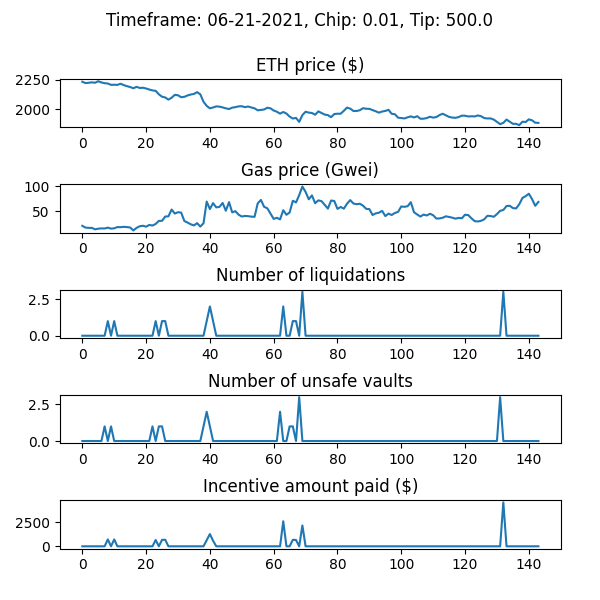

The table this chart was drawn from, first rows:
WETH_price, gas_price_gwei, num_new_barks, num_sales_taken, incentive_amount, num_unsafe_vaults, auction_debt, avg_time_to_liquidation
2232, 19.91, 0, 0, 0.0, 0, 0.0, 
2221, 16.38, 0, 0, 0.0, 0, 0.0, 
2224, 15.75, 0, 0, 0.0, 0, 0.0, 
2227, 15.73, 0, 0, 0.0, 0, 0.0, 
2224, 12.8, 0, 0, 0.0, 0, 0.0, 
2236, 14.17, 0, 0, 0.0, 0, 0.0, 
2226, 14.73, 0, 0, 0.0, 0, 0.0, 
2220, 14.58, 0, 0, 0.0, 1, 0.0, 
2217, 16.25, 1, 0, 713.3, 0, 21327, 1.094
2206, 14.3, 0, 0, 0.0, 1, 21327, 1.094
2207, 14.9, 1, 0, 711, 0, 42429, 1.094
2206, 17.39, 0, 0, 0.0, 0, 42429, 1.094
2215, 17.16, 0, 0, 0.0, 0, 42429, 1.094
2204, 17.92, 0, 0, 0.0, 0, 42429, 1.094
2195, 17.37, 0, 0, 0.0, 0, 42429, 1.094
2188, 16.59, 0, 0, 0.0, 0, 42429, 1.094
2177, 10.59, 0, 0, 0.0, 0, 42429, 1.094
2189, 15.77, 0, 0, 0.0, 0, 42429, 1.094
2180, 19.04, 0, 0, 0.0, 0, 42429, 1.094
2182, 20.06, 0, 0, 0.0, 0, 42429, 1.094
2175, 18.21, 0, 0, 0.0, 0, 42429, 1.094
2167, 21.73, 0, 0, 0.0, 0, 42429, 1.094
2159, 20.54, 0, 0, 0.0, 1, 42429, 1.094
2156, 23.73, 1, 1, 657, 0, 36801, 1.094
2126, 29.99, 0, 0, 0.0, 1, 36801, 1.094
2106, 30.07, 1, 0, 669.2, 1, 53725, 1.094
2100, 38.83, 1, 1, 679.9, 0, 61241, 1.094
2081, 39.13, 0, 1, 0.0, 0, 50611, 1.094
2097, 52.99, 0, 0, 0.0, 0, 50611, 1.094
2122, 44.85, 0, 0, 0.0, 0, 50611, 1.094
2118, 47.53, 0, 0, 0.0, 0, 50611, 1.094
2101, 46.79, 0, 0, 0.0, 0, 50611, 1.094
2105, 29.62, 0, 0, 0.0, 0, 50611, 1.094
2117, 26.56, 0, 0, 0.0, 0, 50611, 1.094
2125, 23.07, 0, 0, 0.0, 0, 50611, 1.094
2130, 20.79, 0, 0, 0.0, 0, 50611, 1.094
2144, 25.37, 0, 0, 0.0, 0, 50611, 1.094
2126, 18.39, 0, 0, 0.0, 0, 50611, 1.094
2063, 25.18, 0, 0, 0.0, 1, 50611, 1.094
2029, 69.14, 1, 0, 637, 2, 64313, 1.094
2008, 53.89, 2, 0, 1275, 1, 91788, 1.094
2015, 65.95, 1, 0, 580.5, 0, 99839, 1.094
2024, 57.4, 0, 0, 0.0, 0, 99839, 1.094
2022, 58.34, 0, 0, 0.0, 0, 99839, 1.094
2016, 66.34, 0, 0, 0.0, 0, 99839, 1.094
2008, 50.5, 0, 0, 0.0, 0, 99839, 1.094
2002, 68.04, 0, 0, 0.0, 0, 99839, 1.094
2014, 47.22, 0, 0, 0.0, 0, 99839, 1.094
2018, 49.64, 0, 0, 0.0, 0, 99839, 1.094
2024, 42.58, 0, 0, 0.0, 0, 99839, 1.094
2026, 38.79, 0, 0, 0.0, 0, 99839, 1.094
2018, 40.01, 0, 0, 0.0, 0, 99839, 1.094
2023, 39.54, 0, 0, 0.0, 0, 99839, 1.094
2015, 38.57, 0, 0, 0.0, 0, 99839, 1.094
2008, 38.21, 0, 0, 0.0, 0, 99839, 1.094
1991, 65.55, 0, 0, 0.0, 0, 99839, 1.094
1994, 72.46, 0, 0, 0.0, 0, 99839, 1.094
1998, 58.5, 0, 0, 0.0, 0, 99839, 1.094
2013, 55.54, 0, 0, 0.0, 0, 99839, 1.094
2008, 44.7, 0, 0, 0.0, 0, 99839, 1.094
... 84 more rows
